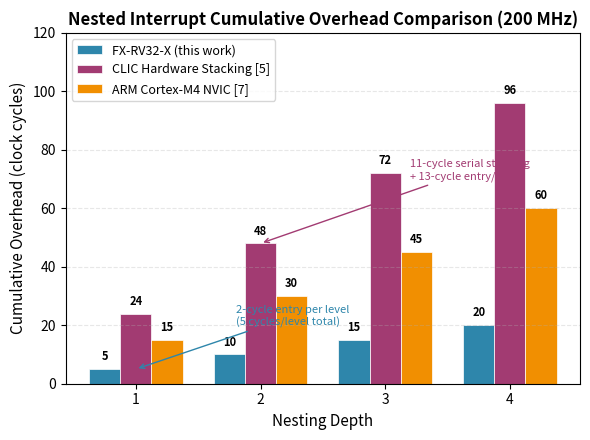

This chart was generated by the following Python code: (Note: this script raises an exception after producing the figure.)
# nested_overhead_compare.py — 嵌套中断开销对比柱状图
import matplotlib.pyplot as plt
import numpy as np

depths = [1, 2, 3, 4]
fxrv32x = [5, 10, 15, 20]       # 2 entry + 3 exit per level
clic = [24, 48, 72, 96]          # ~24 cycles per level (13 entry + exit)
arm_nvic = [15, 30, 45, 60]      # ~15 cycles per level (12 stack + variable)

x = np.arange(len(depths))
width = 0.25

fig, ax = plt.subplots(figsize=(6, 4.5))

bars1 = ax.bar(x - width, fxrv32x, width, color='#2E86AB', edgecolor='white', linewidth=0.5,
               label='FX-RV32-X (this work)')
bars2 = ax.bar(x, clic, width, color='#A23B72', edgecolor='white', linewidth=0.5,
               label='CLIC Hardware Stacking [5]')
bars3 = ax.bar(x + width, arm_nvic, width, color='#F18F01', edgecolor='white', linewidth=0.5,
               label='ARM Cortex-M4 NVIC [7]')

# 标注值
for bars in [bars1, bars2, bars3]:
    for bar in bars:
        h = bar.get_height()
        ax.text(bar.get_x() + bar.get_width()/2, h + 2,
                f'{int(h)}', ha='center', va='bottom', fontsize=8, fontweight='bold')

ax.set_xlabel('Nesting Depth', fontsize=11)
ax.set_ylabel('Cumulative Overhead (clock cycles)', fontsize=11)
ax.set_title('Nested Interrupt Cumulative Overhead Comparison (200 MHz)', fontsize=12, fontweight='bold')
ax.set_xticks(x)
ax.set_xticklabels([f'{d}' for d in depths])
ax.legend(fontsize=9)
ax.grid(axis='y', alpha=0.3, linestyle='--')
ax.set_ylim(0, 120)

# 精简标注
ax.annotate('2-cycle entry per level\n(5 cycles/level total)',
            xy=(0, 5), xytext=(0.8, 20), fontsize=8, color='#2E86AB',
            arrowprops=dict(arrowstyle='->', color='#2E86AB', lw=1))
ax.annotate('11-cycle serial stacking\n+ 13-cycle entry/exit',
            xy=(1, 48), xytext=(2.2, 70), fontsize=8, color='#A23B72',
            arrowprops=dict(arrowstyle='->', color='#A23B72', lw=1))

plt.tight_layout()
plt.savefig('../../doc/NewWork/fig_nested_bar_v2.png', dpi=200, bbox_inches='tight')
print('Saved fig_nested_bar_v2.png')
